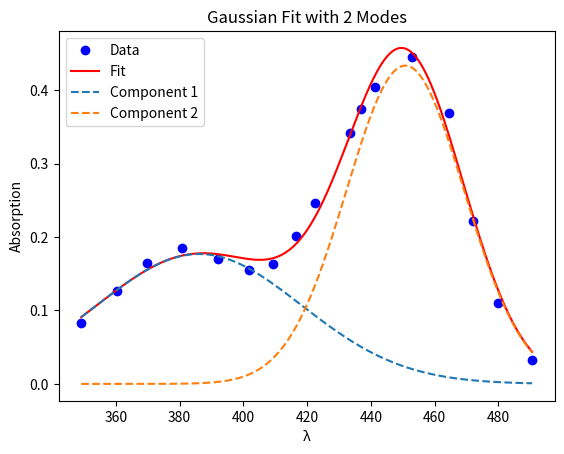

Write the Python code that produced this figure.
import numpy as np
from scipy.optimize import curve_fit
import matplotlib.pyplot as plt

# Define multimodal Gaussian function
def multimodal_gaussian(x, *params):
    y = np.zeros_like(x)
    for i in range(0, len(params), 3):
        a = params[i]
        mu = params[i+1]
        sigma = params[i+2]
        y += a * np.exp(-((x - mu)**2) / (2 * sigma**2))
    return y

# Fit function
def fit_multimodal_gaussian(x_data, y_data, n_modes, plot=True):
    # Initial guesses: evenly spaced means, all amplitudes ~max(y), all sigmas ~10
    a_guess = max(y_data)
    mu_guess = np.linspace(min(x_data), max(x_data), n_modes)
    sigma_guess = np.full(n_modes, 10)
    
    initial_params = []
    for i in range(n_modes):
        initial_params += [a_guess, mu_guess[i], sigma_guess[i]]

    # Fit
    popt, _ = curve_fit(multimodal_gaussian, x_data, y_data, p0=initial_params)

    # Optional plotting
    if plot:
        x_fit = np.linspace(min(x_data), max(x_data), 1000)
        y_fit = multimodal_gaussian(x_fit, *popt)

        plt.plot(x_data, y_data, 'bo', label='Data')
        plt.plot(x_fit, y_fit, 'r-', label='Fit')

        # Plot each individual Gaussian component
        for i in range(n_modes):
            a = popt[i*3]
            mu = popt[i*3+1]
            sigma = popt[i*3+2]
            y_component = a * np.exp(-((x_fit - mu)**2) / (2 * sigma**2))
            plt.plot(x_fit, y_component, '--', label=f'Component {i+1}')
        
        plt.legend()
        plt.xlabel('λ')
        plt.ylabel('Absorption')
        plt.title(f'Gaussian Fit with {n_modes} Modes')
        plt.show()

    # Return structured results
    components = []
    for i in range(n_modes):
        components.append({
            'amplitude': popt[i*3],
            'mean': popt[i*3+1],
            'width': popt[i*3+2]
        })
    return components
lambda_vals = np.array([
453.02,
433.52,
380.787,
401.677,
422.337,
360.442,
369.839,
392.179,
464.529,
472.003,
479.791,
349.161,
409.237,
416.362,
441.355,
490.545,
436.868,

])
absorption = np.array([
0.445399,
0.341357,
0.184637,
0.154453,
0.24594,
0.126726,
0.164751,
0.169571,
0.368798,
0.222154,
0.110484,
0.0830535,
0.163056,
0.201017,
0.404513,
0.0324628,
0.373619,
])
components = fit_multimodal_gaussian(x_data=lambda_vals, y_data=absorption, n_modes=2)
for i, comp in enumerate(components):
    print(f"Mode {i+1}: height={comp['amplitude']:.3f}, mean={comp['mean']:.2f}, width={comp['width']:.2f}")
# Example usage: use plot digitizer data to get absorption parameters.